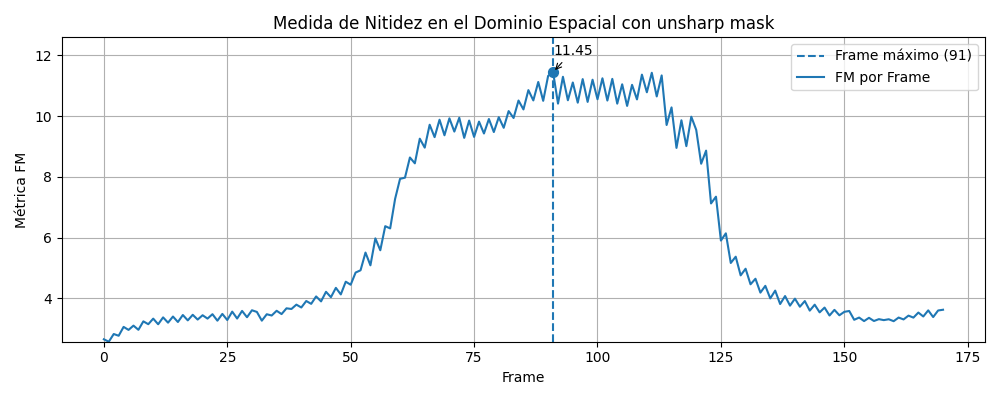

The table this chart was drawn from, first rows:
frame, fm
0, 2.657
1, 2.577
2, 2.83
3, 2.773
4, 3.065
5, 2.966
6, 3.106
7, 2.969
8, 3.247
9, 3.154
10, 3.337
11, 3.151
12, 3.378
13, 3.204
14, 3.406
15, 3.225
16, 3.456
17, 3.279
18, 3.463
19, 3.306
20, 3.448
21, 3.338
22, 3.482
23, 3.269
24, 3.492
25, 3.291
26, 3.567
27, 3.34
28, 3.59
29, 3.383
30, 3.612
31, 3.557
32, 3.27
33, 3.481
34, 3.44
35, 3.595
36, 3.487
37, 3.676
38, 3.654
39, 3.797
40, 3.704
41, 3.917
42, 3.824
43, 4.068
44, 3.904
45, 4.219
46, 4.043
47, 4.349
48, 4.133
49, 4.552
50, 4.452
51, 4.853
52, 4.928
53, 5.511
54, 5.091
55, 5.978
56, 5.586
57, 6.379
58, 6.305
59, 7.278
... 111 more rows
